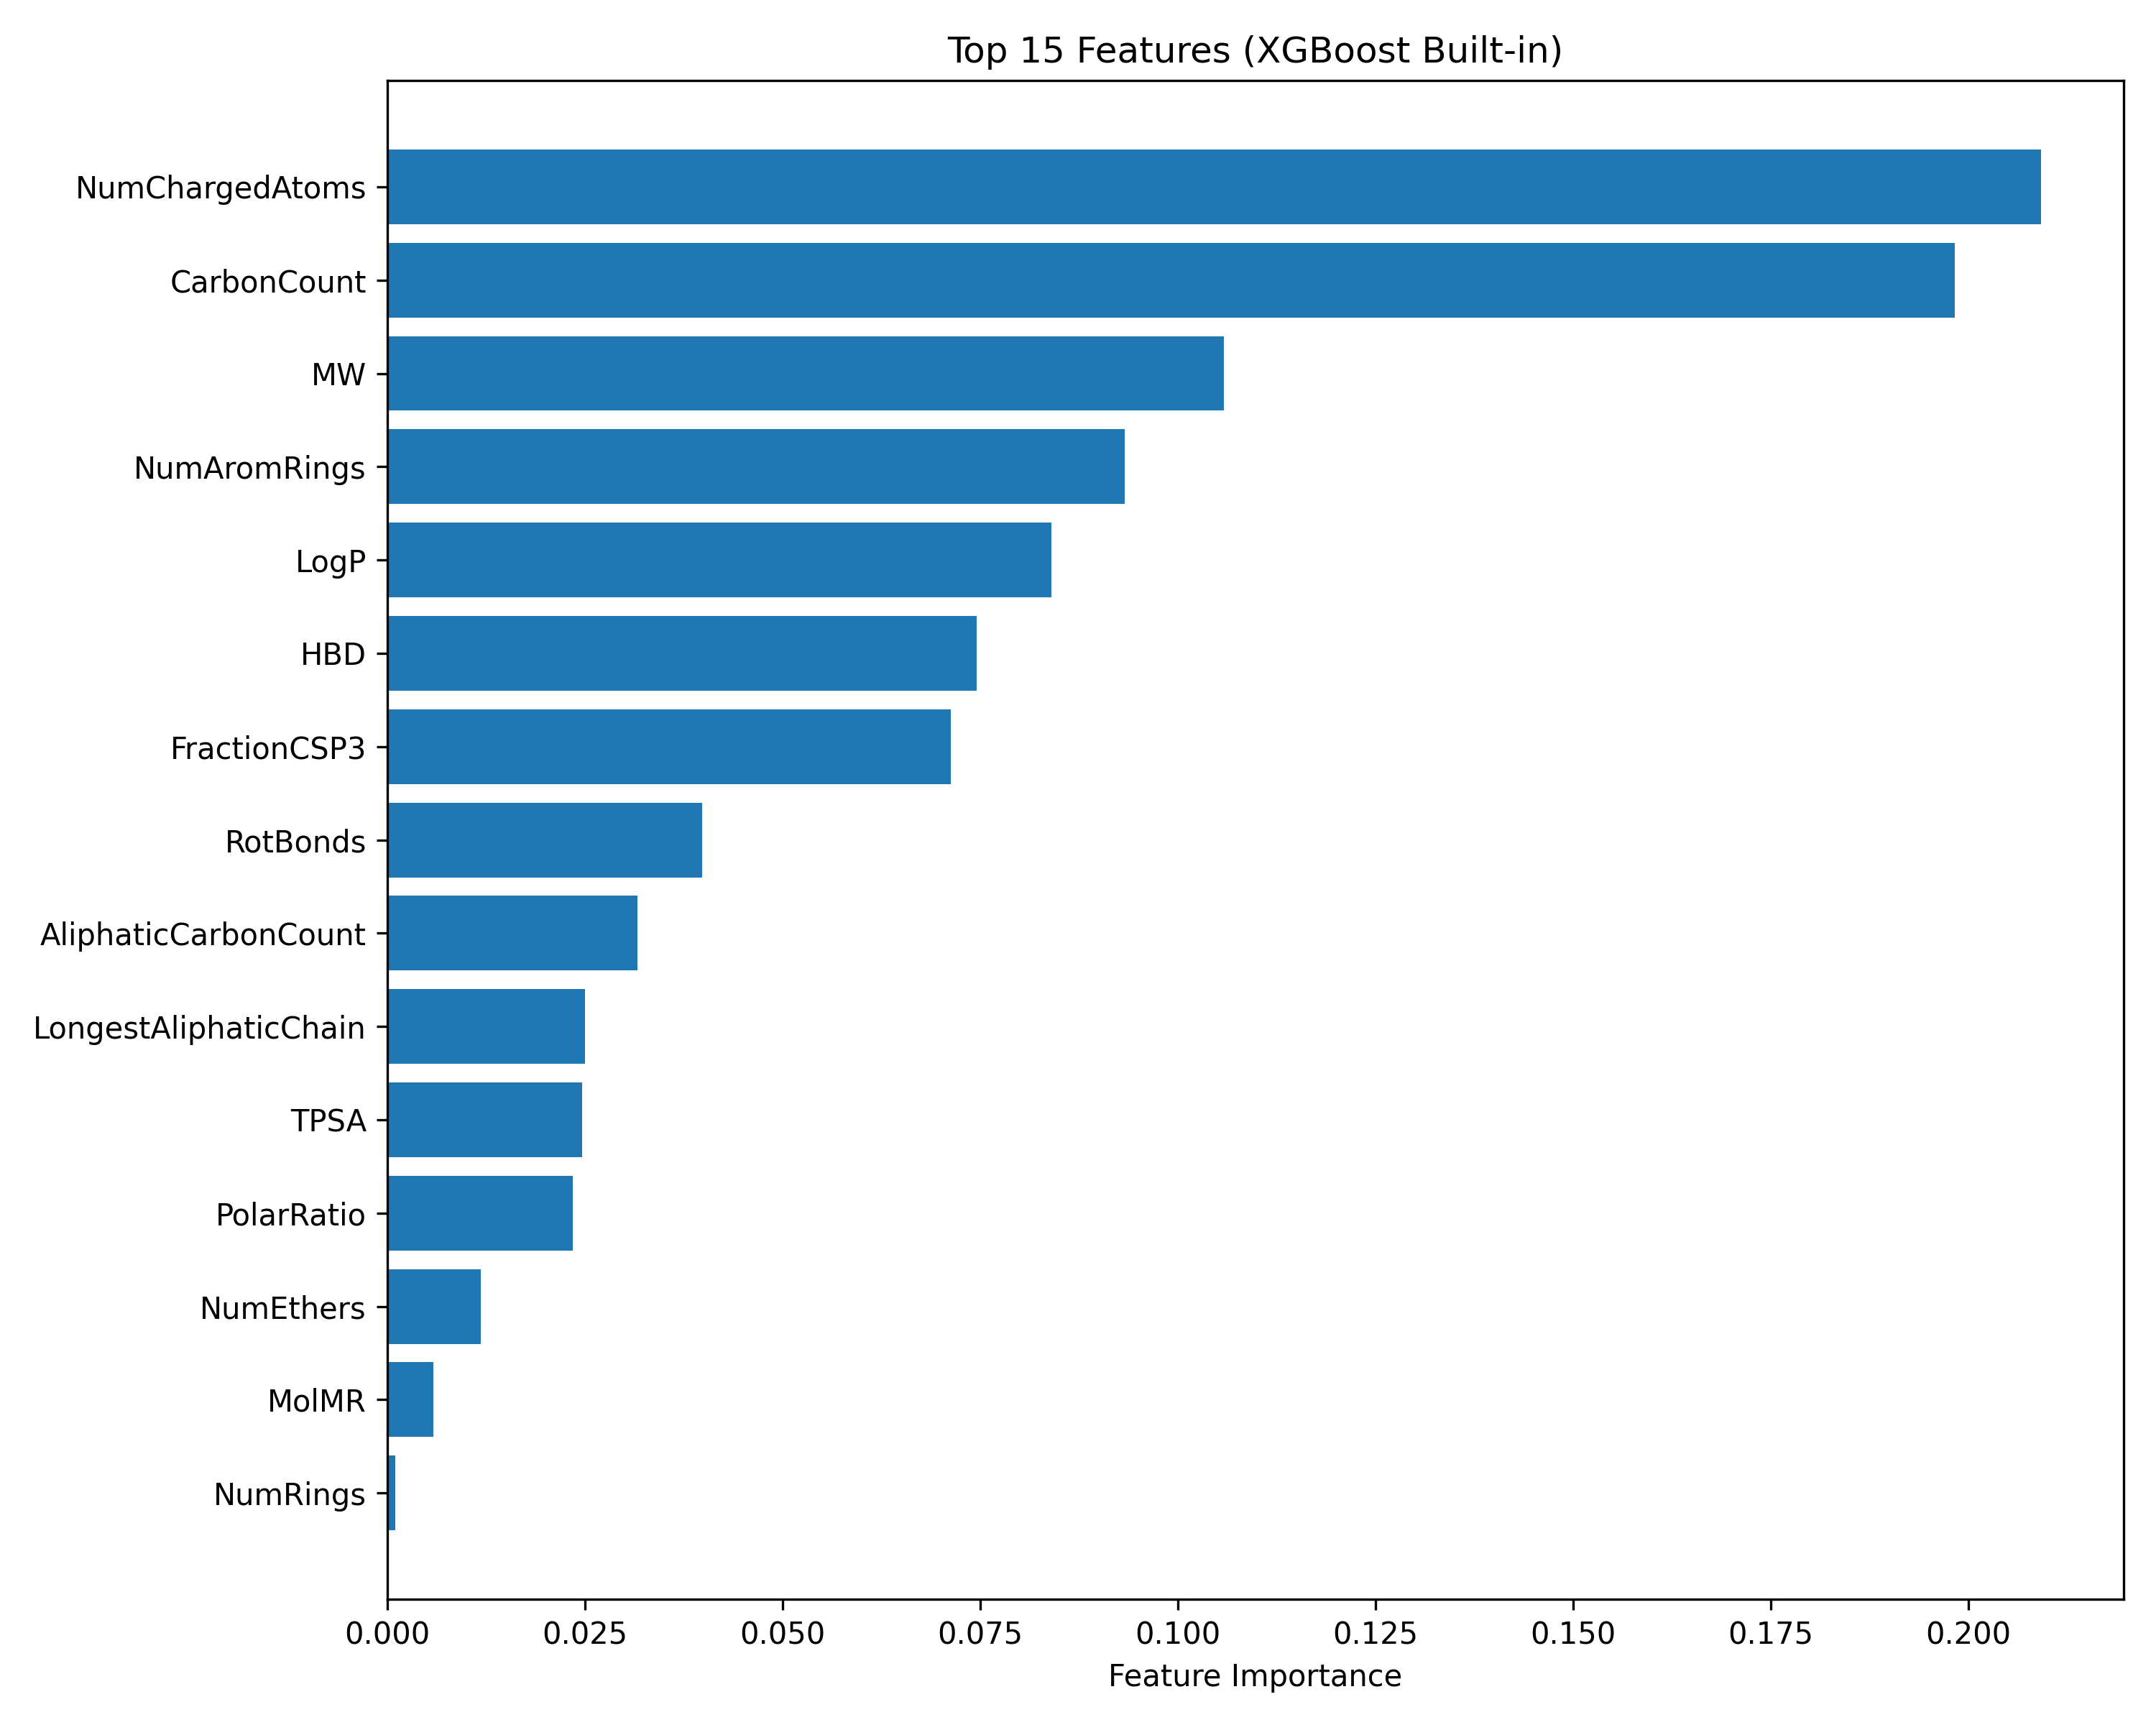

The data file committed next to this chart (first rows):
Feature, Importance
NumChargedAtoms, 0.2092
CarbonCount, 0.1983
MW, 0.1058
NumAromRings, 0.09326
LogP, 0.08397
HBD, 0.0745
FractionCSP3, 0.07124
RotBonds, 0.03981
AliphaticCarbonCount, 0.03159
LongestAliphaticChain, 0.02501
TPSA, 0.02464
PolarRatio, 0.02344
NumEthers, 0.01178
MolMR, 0.005768
NumRings, 0.001013
HBA, 0.0007424
LabuteASA, 0.0
Chi0v, 0.0
NumOH, 0.0
NumAmines, 0.0
NumSulfurs, 0.0
NumCarboxyls, 0.0
NumCarbonyls, 0.0
HeavyAtomCount, 0.0
Chi1v, 0.0
